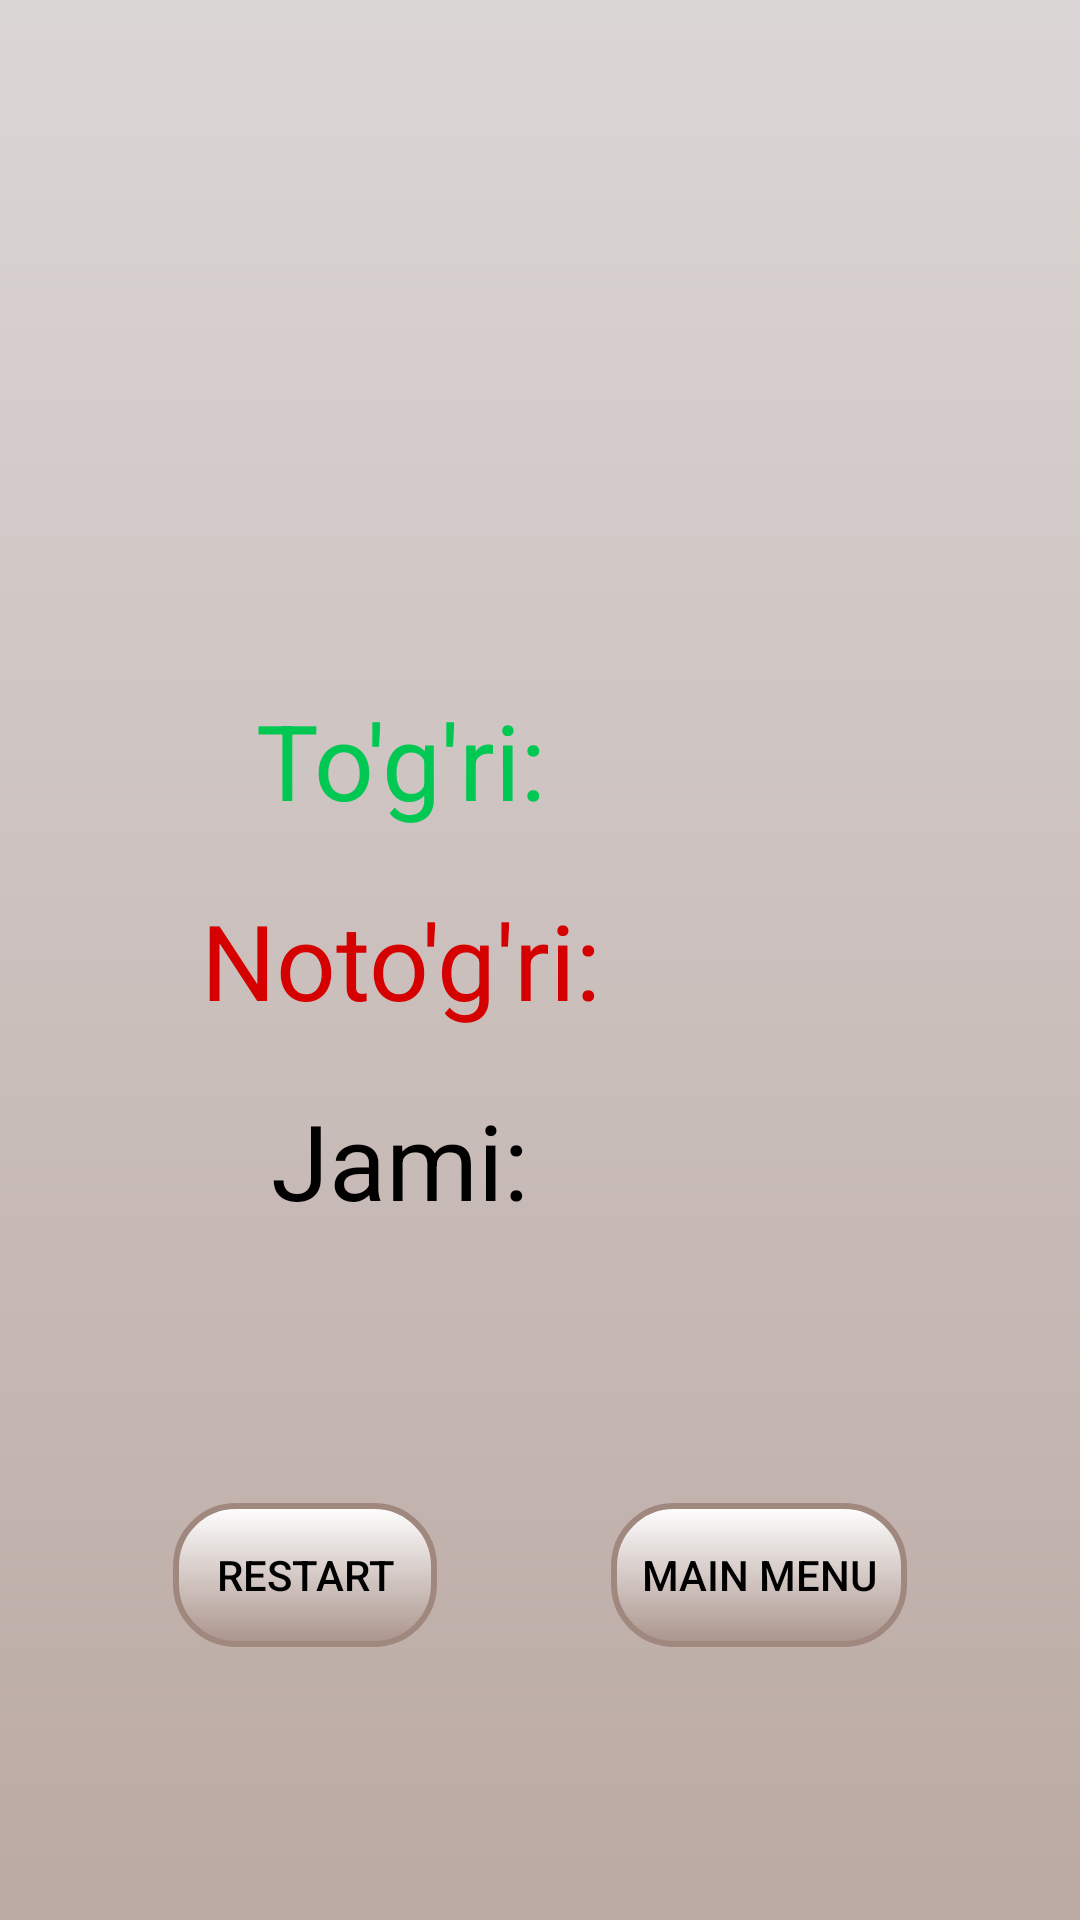

This screen was rendered from an Android layout file. Write that file and the resources it references.
<!-- AndroidManifest.xml: application theme AppTheme -->
<!-- res/layout/activity_result.xml -->
<?xml version="1.0" encoding="utf-8"?>
<androidx.constraintlayout.widget.ConstraintLayout xmlns:android="http://schemas.android.com/apk/res/android"
    xmlns:app="http://schemas.android.com/apk/res-auto"
    xmlns:tools="http://schemas.android.com/tools"
    android:layout_width="match_parent"
    android:layout_height="match_parent"
    tools:context=".View.ResultActivity"
    android:background="@drawable/background"
    >

    <TextView
        android:id="@+id/truetext"
        app:layout_constraintVertical_chainStyle="packed"
        android:layout_width="wrap_content"
        android:layout_height="wrap_content"
        android:gravity="center"
        android:text="To'g'ri: "
        android:textColor="#00C853"
        android:textSize="35sp"
        app:layout_constraintBottom_toTopOf="@id/wrongText"
        app:layout_constraintEnd_toStartOf="@id/trueCount"
        app:layout_constraintStart_toStartOf="parent"
        app:layout_constraintTop_toTopOf="parent" />
    <TextView
        android:id="@+id/trueCount"
        android:layout_width="wrap_content"
        android:layout_height="wrap_content"
        android:gravity="center"
        tools:text="5"
        app:layout_constraintTop_toTopOf="@id/truetext"
        app:layout_constraintBottom_toBottomOf="@id/truetext"
        app:layout_constraintStart_toEndOf="@id/truetext"
        android:textColor="#00C853"
        android:textSize="35sp"
        app:layout_constraintEnd_toEndOf="parent"
         />

    <TextView
        android:id="@+id/wrongText"
        android:layout_width="wrap_content"
        android:layout_height="wrap_content"
        android:layout_margin="20dp"
        android:gravity="center"
        android:text="Noto'g'ri: "
        android:textColor="#D50000"
        android:textSize="35sp"
        app:layout_constraintBottom_toTopOf="@id/allQuestionsText"
        app:layout_constraintEnd_toEndOf="@+id/truetext"
        app:layout_constraintStart_toStartOf="@+id/truetext"
        app:layout_constraintTop_toBottomOf="@id/truetext" />

    <TextView
        android:id="@+id/wrongCount"
        android:layout_width="wrap_content"
        android:layout_height="wrap_content"
        android:gravity="center"
        tools:text="3"
        android:textColor="#D50000"
        android:textSize="35sp"
        app:layout_constraintBottom_toBottomOf="@id/wrongText"
        app:layout_constraintEnd_toEndOf="@+id/trueCount"
        app:layout_constraintStart_toStartOf="@+id/trueCount"
        app:layout_constraintTop_toTopOf="@id/wrongText" />

    <TextView
        android:id="@+id/allQuestionsText"
        android:layout_width="wrap_content"
        android:layout_height="wrap_content"
        android:gravity="center"
        android:text="Jami: "
        android:textColor="#000"
        android:textSize="35sp"
        app:layout_constraintBottom_toBottomOf="parent"
        app:layout_constraintEnd_toEndOf="@+id/wrongText"
        app:layout_constraintStart_toStartOf="@+id/wrongText"
        app:layout_constraintTop_toBottomOf="@id/wrongText" />

    <TextView
        android:id="@+id/allQuestionsCount"
        android:layout_width="wrap_content"
        android:layout_height="wrap_content"
        android:gravity="center"
        tools:text="10"
        android:textColor="#000"
        android:textSize="35sp"
        app:layout_constraintBottom_toBottomOf="@id/allQuestionsText"
        app:layout_constraintEnd_toEndOf="@+id/wrongCount"
        app:layout_constraintStart_toStartOf="@+id/wrongCount"
        app:layout_constraintTop_toTopOf="@id/allQuestionsText" />

    <Button
        android:id="@+id/buttonRestart"
        android:layout_width="wrap_content"
        android:layout_height="wrap_content"
        android:background="@drawable/btn_background"
        android:padding="10dp"
        android:text="Restart"
        android:textColor="#000"
        app:layout_constraintBottom_toBottomOf="parent"
        app:layout_constraintEnd_toStartOf="@id/buttonToMain"
        app:layout_constraintStart_toStartOf="parent"
        app:layout_constraintTop_toBottomOf="@+id/allQuestionsText" />

    <Button
        android:layout_width="wrap_content"
        android:layout_height="wrap_content"
        android:background="@drawable/btn_background"
        android:padding="10dp"
        android:id="@+id/buttonToMain"
        android:text="Main Menu"
        android:textColor="#000"
        app:layout_constraintBottom_toBottomOf="@+id/buttonRestart"
        app:layout_constraintEnd_toEndOf="parent"
        app:layout_constraintStart_toEndOf="@+id/buttonRestart"
        app:layout_constraintTop_toTopOf="@+id/buttonRestart" />
</androidx.constraintlayout.widget.ConstraintLayout>
<!-- resources referenced by this layout -->
<resources>
  <!-- drawable background (drawable) -->
  <?xml version="1.0" encoding="utf-8"?>
  <selector xmlns:android="http://schemas.android.com/apk/res/android">
      <item>
  
      <shape>
  
          <gradient android:endColor="#DBD6D6"
              android:startColor="#B4A1887F"
              android:angle="90"/>
      </shape>
  </item>
  </selector>
  <!-- drawable btn_background (drawable) -->
  <?xml version="1.0" encoding="utf-8"?>
  <selector xmlns:android="http://schemas.android.com/apk/res/android">
      <item>
  
      <shape>
  
          <solid android:color="#FFDDCC"
              />
          <gradient android:endColor="#FFFFFF"
              android:startColor="#B4A1887F"
              android:angle="90"/>
          <corners android:radius="20dp"
              />
          <stroke android:width="2dp"
                  android:color="@color/colorPrimary"/>
      </shape>
  </item>
  </selector>
  <style name="AppTheme" parent="Theme.AppCompat.Light.DarkActionBar">
          
          <item name="colorPrimary">@color/colorPrimary</item>
          <item name="colorPrimaryDark">@color/colorPrimaryDark</item>
          <item name="colorAccent">@color/colorAccent</item>
      </style>
  <color name="colorPrimary">#a1887f</color>
  <color name="colorPrimaryDark">#725b53</color>
  <color name="colorAccent">#2962FF</color>
</resources>
